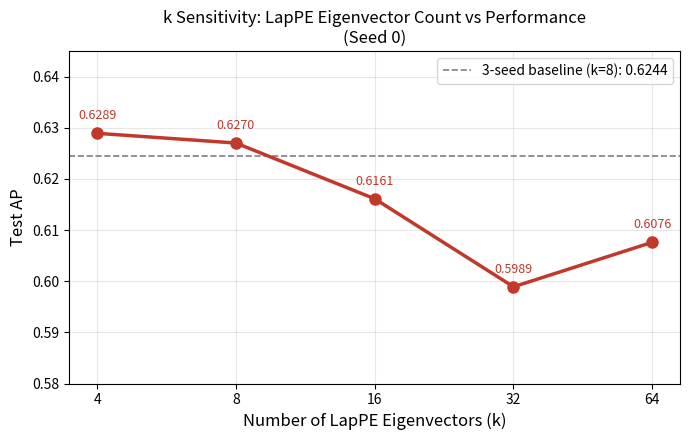

Source code (Python):
import matplotlib.pyplot as plt
import numpy as np

k_values = [4, 8, 16, 32, 64]
test_ap   = [0.6289, 0.6270, 0.6161, 0.5989, 0.6076]

fig, ax = plt.subplots(figsize=(7, 4.5))

ax.plot(k_values, test_ap, 'o-', color='#c0392b', linewidth=2.5,
        markersize=8, zorder=3)

# Annotate each point
for k, ap in zip(k_values, test_ap):
    ax.annotate(f'{ap:.4f}', (k, ap),
                textcoords='offset points',
                xytext=(0, 10), ha='center',
                fontsize=9, color='#c0392b')

# Baseline reference line (k=8, your reported 3-seed result)
ax.axhline(y=0.6244, color='gray', linestyle='--', linewidth=1.2,
           label='3-seed baseline (k=8): 0.6244')

ax.set_xscale('log', base=2)
ax.set_xticks(k_values)
ax.set_xticklabels([str(k) for k in k_values])
ax.set_xlabel('Number of LapPE Eigenvectors (k)', fontsize=12)
ax.set_ylabel('Test AP', fontsize=12)
ax.set_title('k Sensitivity: LapPE Eigenvector Count vs Performance\n(Seed 0)', fontsize=12)
ax.set_ylim(0.58, 0.645)
ax.legend(fontsize=10)
ax.grid(True, alpha=0.3)

plt.tight_layout()
plt.savefig('k_sensitivity.png', dpi=150, bbox_inches='tight')
plt.show()
print('Saved to k_sensitivity.png')
